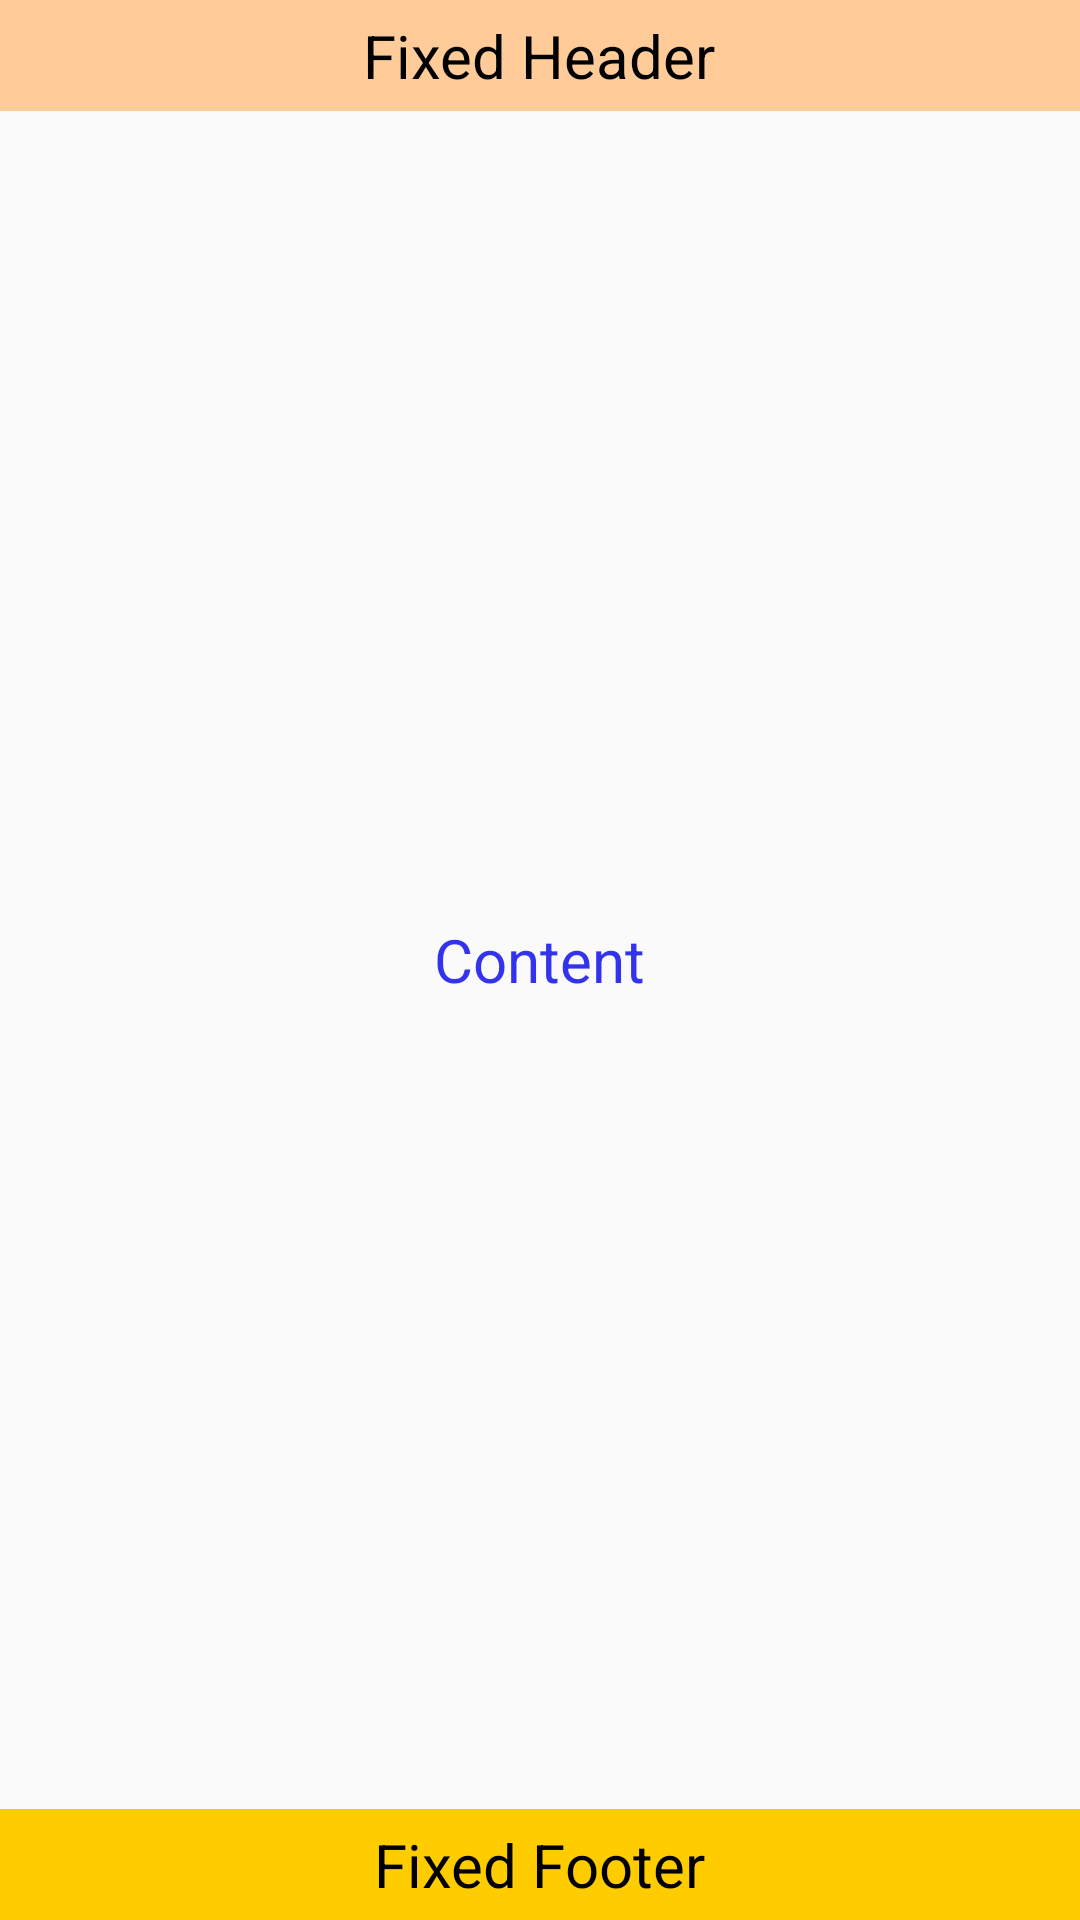

The Android layout XML behind this screen, and the referenced resources:
<!-- AndroidManifest.xml: application theme AppTheme -->
<!-- res/layout/header_footer_layout.xml -->
<?xml version="1.0" encoding="utf-8"?>
<RelativeLayout xmlns:android="http://schemas.android.com/apk/res/android"
                xmlns:tools="http://schemas.android.com/tools"
                android:layout_width="match_parent"
                android:layout_height="match_parent" >

    

    <RelativeLayout
            android:id="@+id/header"
            android:layout_width="match_parent"
            android:layout_height="wrap_content"
            android:layout_alignParentTop="true"
            android:background="#FC9"
            android:gravity="center" >

        <TextView
                android:layout_width="wrap_content"
                android:layout_height="wrap_content"
                android:layout_margin="5dp"
                android:text="Fixed Header"
                android:textColor="#000"
                android:textSize="20sp" />
    </RelativeLayout>

    

    <RelativeLayout
            android:id="@+id/footer"
            android:layout_width="match_parent"
            android:layout_height="wrap_content"
            android:layout_alignParentBottom="true"
            android:background="#FC0"
            android:gravity="center" >

        <TextView
                android:layout_width="wrap_content"
                android:layout_height="wrap_content"
                android:layout_margin="5dp"
                android:text="Fixed Footer"
                android:textColor="#000"
                android:textSize="20sp" />
    </RelativeLayout>

    

    <RelativeLayout
            android:id="@+id/content"
            android:layout_width="fill_parent"
            android:layout_height="fill_parent"
            android:layout_above="@id/footer"
            android:layout_below="@id/header"
            android:gravity="center" >

        <TextView
                android:layout_width="wrap_content"
                android:layout_height="wrap_content"
                android:text="Content"
                android:textColor="#33E"
                android:textSize="20sp" />
    </RelativeLayout>

</RelativeLayout>
<!-- resources referenced by this layout -->
<resources>
  <style name="AppTheme" parent="Theme.AppCompat.Light.DarkActionBar">
          
          <item name="colorPrimary">@color/colorPrimary</item>
          <item name="colorPrimaryDark">@color/colorPrimaryDark</item>
          <item name="colorAccent">@color/colorAccent</item>
      </style>
  <color name="colorPrimary">#008577</color>
  <color name="colorPrimaryDark">#00574B</color>
  <color name="colorAccent">#D81B1E</color>
</resources>
